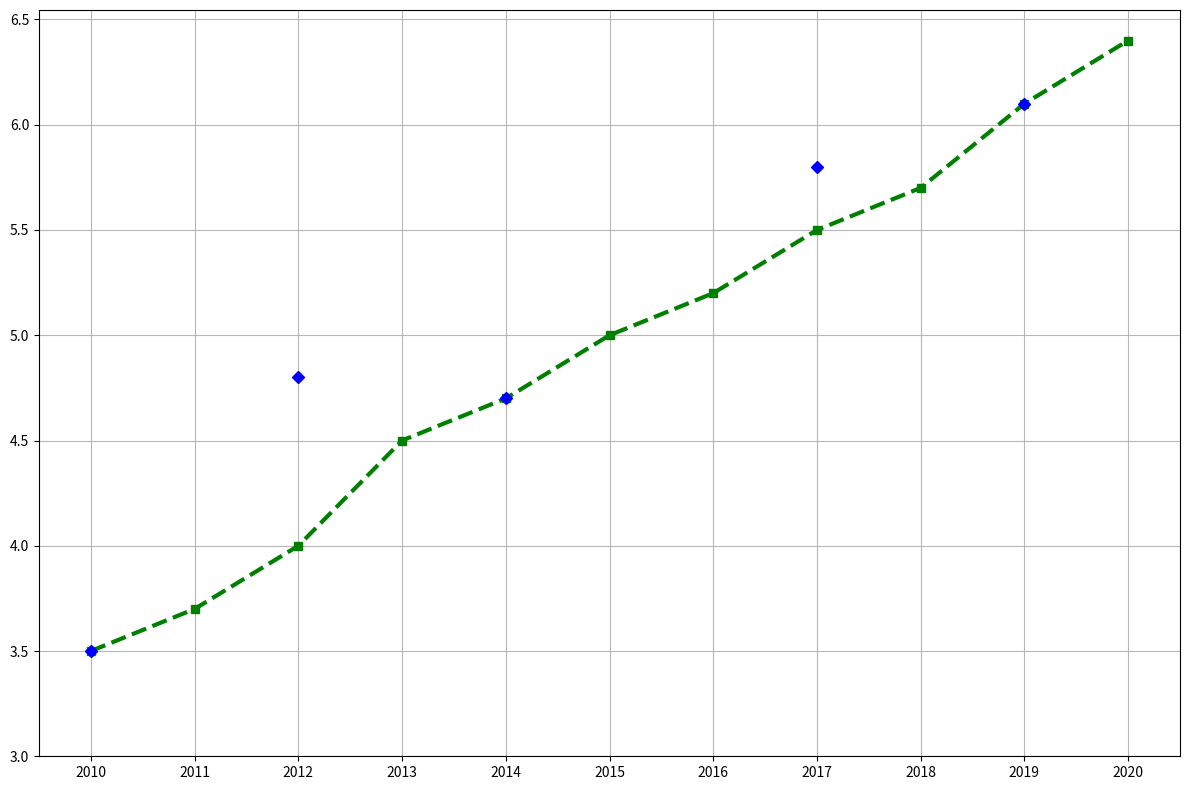

Source code (Python):
import matplotlib.pyplot as plt
import numpy as np

years = np.array([2010, 2011, 2012, 2013, 2014, 2015, 2016, 2017, 2018, 2019, 2020])
avg_screen_sizes = np.array([3.5, 3.7, 4.0, 4.5, 4.7, 5.0, 5.2, 5.5, 5.7, 6.1, 6.4])
notable_models = {"iPhone 4": (2010, 3.5), "Samsung S3": (2012, 4.8), 
                  "iPhone 6": (2014, 4.7), "Samsung S8": (2017, 5.8), "iPhone 11": (2019, 6.1)}

fig, ax = plt.subplots(figsize=(12, 8))

ax.plot(years, avg_screen_sizes, color='green', marker='s', linestyle='--', linewidth=3)

for model, (year, size) in notable_models.items():
    ax.plot(year, size, color='blue', marker='D')

ax.set_xticks(years)
ax.set_yticks(np.arange(3.0, 7.0, 0.5))

ax.grid(True, linestyle='-', alpha=0.9)

plt.tight_layout()

plt.show()
